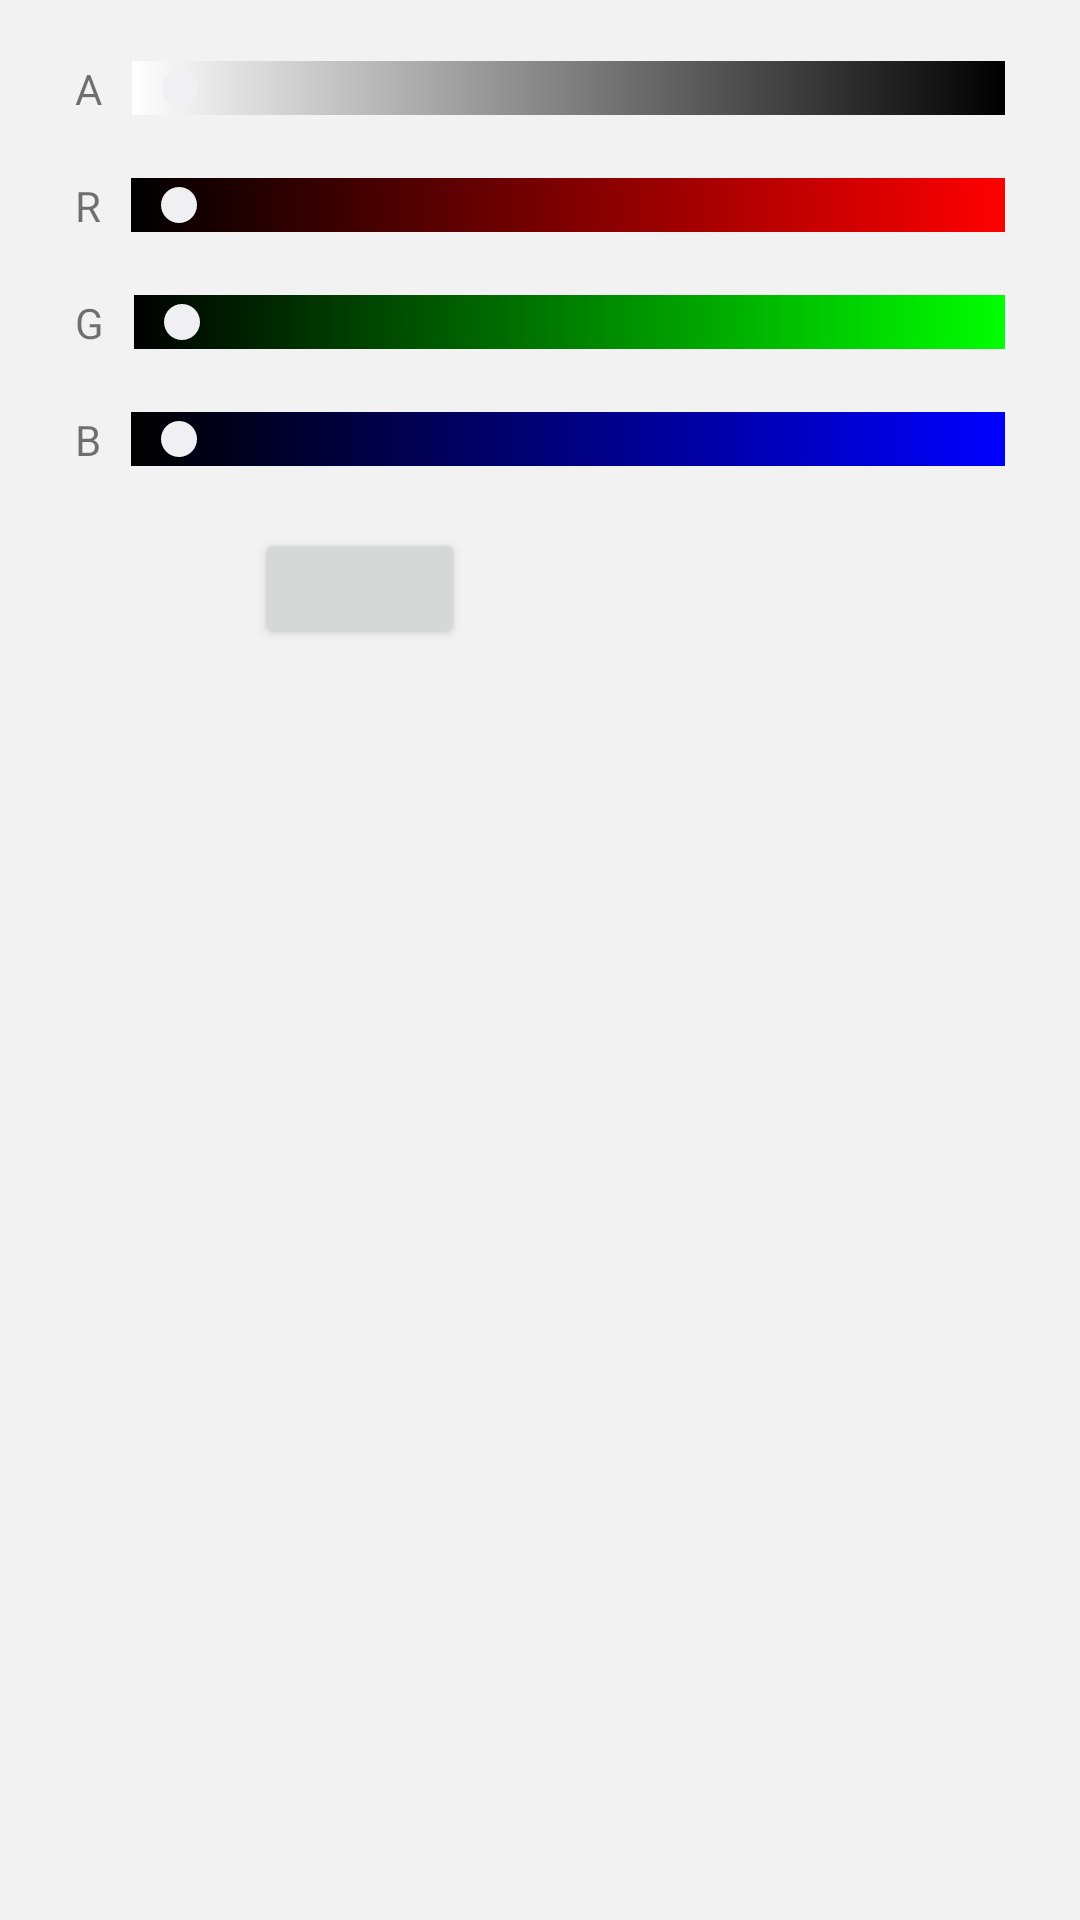

Write the Android layout XML for this screen, with the resource values it uses.
<!-- AndroidManifest.xml: application theme AppTheme -->
<!-- res/layout/kr_color_picker.xml -->
<?xml version="1.0" encoding="utf-8"?>
<LinearLayout xmlns:android="http://schemas.android.com/apk/res/android"
    android:orientation="vertical"
    android:background="@android:color/transparent"
    android:fitsSystemWindows="true"
    android:longClickable="true"
    android:layout_width="match_parent"
    android:layout_height="wrap_content">
    <LinearLayout
        android:orientation="vertical"
        android:layout_width="match_parent"
        android:layout_height="wrap_content"
        android:layout_marginLeft="25dp"
        android:layout_marginRight="25dp">
        <LinearLayout
            android:layout_width="match_parent"
            android:layout_height="wrap_content"
            android:layout_marginTop="20dp">
            <TextView
                android:layout_gravity="center_vertical"
                android:layout_width="wrap_content"
                android:layout_height="wrap_content"
                android:text="A"/>
            <SeekBar
                android:layout_gravity="center_vertical"
                android:id="@+id/color_alpha"
                android:background="@drawable/alpha_gradient"
                android:layout_width="match_parent"
                android:layout_height="wrap_content"
                android:layout_marginLeft="10dp"
                android:max="255"
                android:progressDrawable="@android:color/transparent"
                android:layout_weight="1"/>
        </LinearLayout>
        <LinearLayout
            android:layout_width="match_parent"
            android:layout_height="wrap_content"
            android:layout_marginTop="20dp">
            <TextView
                android:layout_gravity="center_vertical"
                android:layout_width="wrap_content"
                android:layout_height="wrap_content"
                android:text="R"/>
            <SeekBar
                android:layout_gravity="center_vertical"
                android:id="@+id/color_red"
                android:background="@drawable/red_gradient"
                android:layout_width="match_parent"
                android:layout_height="wrap_content"
                android:layout_marginLeft="10dp"
                android:max="255"
                android:progressDrawable="@android:color/transparent"
                android:layout_weight="1"/>
        </LinearLayout>
        <LinearLayout
            android:layout_width="match_parent"
            android:layout_height="wrap_content"
            android:layout_marginTop="20dp">
            <TextView
                android:layout_gravity="center_vertical"
                android:layout_width="wrap_content"
                android:layout_height="wrap_content"
                android:text="G"/>
            <SeekBar
                android:layout_gravity="center_vertical"
                android:id="@+id/color_green"
                android:background="@drawable/green_gradient"
                android:layout_width="match_parent"
                android:layout_height="wrap_content"
                android:layout_marginLeft="10dp"
                android:max="255"
                android:progressDrawable="@android:color/transparent"
                android:layout_weight="1"/>
        </LinearLayout>
        <LinearLayout
            android:layout_width="match_parent"
            android:layout_height="wrap_content"
            android:layout_marginTop="20dp">
            <TextView
                android:layout_gravity="center_vertical"
                android:layout_width="wrap_content"
                android:layout_height="wrap_content"
                android:text="B"/>
            <SeekBar
                android:layout_gravity="center_vertical"
                android:id="@+id/color_blue"
                android:background="@drawable/blue_gradient"
                android:layout_width="match_parent"
                android:layout_height="wrap_content"
                android:layout_marginLeft="10dp"
                android:max="255"
                android:progressDrawable="@android:color/transparent"
                android:layout_weight="1"/>
        </LinearLayout>
        <LinearLayout
            android:gravity="center"
            android:layout_width="match_parent"
            android:layout_height="wrap_content"
            android:layout_marginTop="20dp">
            <Button
                android:layout_gravity="center_vertical"
                android:id="@+id/color_preview"
                android:layout_width="70dp"
                android:layout_height="40dp"/>
            <TextView
                android:textSize="14dp"
                android:layout_gravity="center_vertical"
                android:id="@+id/color_preview_text"
                android:layout_width="100dp"
                android:layout_height="wrap_content"
                android:layout_marginStart="20dp"/>
        </LinearLayout>
    </LinearLayout>
</LinearLayout>
<!-- resources referenced by this layout -->
<resources>
  <style name="Base.Theme.AppCompat.Light" parent="@style/Base.V21.Theme.AppCompat.Light">
      </style>
  <color name="window_bg_light">#f2f2f2</color>
  <color name="status_bg_light">@android:color/white</color>
  <color name="cardBgLight">#ffffff</color>
  <color name="colorAccent">@android:color/background_floating_device_default_light</color>
  <color name="colorPrimary">@android:color/background_floating_device_default_light</color>
  <color name="colorPrimaryDark">@android:color/background_floating_material_dark</color>
  <style name="Widget.AppCompat.SeekBar" parent="@style/Base.Widget.AppCompat.SeekBar">
      </style>
  <style name="Base.Widget.AppCompat.SeekBar" parent="@android:style/Widget.Material.SeekBar">
      </style>
  <style name="Platform.AppCompat.Light" parent="@style/Platform.V21.AppCompat.Light">
      </style>
  <style name="Widget.AppCompat.TextView" parent="@style/Base.Widget.AppCompat.TextView">
      </style>
  <dimen name="abc_action_bar_default_height_material">56dp</dimen>
  <style name="Widget.AppCompat.ActionMode" parent="@style/Base.Widget.AppCompat.ActionMode">
      </style>
  <style name="AlertDialog.AppCompat.Light" parent="@style/Base.AlertDialog.AppCompat.Light">
      </style>
  <style name="Widget.AppCompat.ButtonBar" parent="@style/Base.Widget.AppCompat.ButtonBar">
      </style>
  <style name="Widget.AppCompat.Button" parent="@style/Base.Widget.AppCompat.Button">
      </style>
  <style name="Widget.AppCompat.Button.Small" parent="@style/Base.Widget.AppCompat.Button.Small">
      </style>
  <color name="accent_material_light">@color/material_deep_teal_500</color>
  <color name="background_floating_material_light">@android:color/white</color>
  <color name="button_material_light">#d6d7d7</color>
  <color name="ripple_material_light">#1f000000</color>
  <color name="error_color_material_light">#ff5722</color>
  <color name="primary_material_light">@color/material_grey_100</color>
  <color name="primary_dark_material_light">@color/material_grey_600</color>
  <dimen name="abc_dialog_corner_radius_material">2dp</dimen>
  <dimen name="abc_dialog_padding_material">24dp</dimen>
  <style name="ThemeOverlay.AppCompat.Dialog" parent="@style/Base.ThemeOverlay.AppCompat.Dialog">
      </style>
  <style name="Widget.AppCompat.EditText" parent="@style/Base.Widget.AppCompat.EditText">
      </style>
  <style name="Widget.AppCompat.ImageButton" parent="@style/Base.Widget.AppCompat.ImageButton">
      </style>
  <style name="Widget.AppCompat.ListMenuView" parent="@style/Base.Widget.AppCompat.ListMenuView">
      </style>
  <dimen name="abc_list_item_height_material">64dp</dimen>
  <dimen name="abc_list_item_height_large_material">80dp</dimen>
  <dimen name="abc_list_item_height_small_material">48dp</dimen>
  <dimen name="abc_list_item_padding_horizontal_material">@dimen/abc_action_bar_content_inset_material</dimen>
  <style name="Theme.AppCompat.CompactMenu" parent="@style/Base.Theme.AppCompat.CompactMenu">
      </style>
  <dimen name="abc_panel_menu_list_width">296dp</dimen>
  <style name="Widget.AppCompat.RatingBar" parent="@style/Base.Widget.AppCompat.RatingBar">
      </style>
  <style name="Widget.AppCompat.Light.SearchView" parent="@style/Widget.AppCompat.SearchView">
      </style>
  <style name="Widget.AppCompat.Spinner" parent="@style/Base.Widget.AppCompat.Spinner">
      </style>
  <style name="Widget.AppCompat.Toolbar" parent="@style/Base.Widget.AppCompat.Toolbar">
      </style>
  <color name="foreground_material_dark">@android:color/white</color>
  <style name="Base.ThemeOverlay.AppCompat" parent="@style/Platform.ThemeOverlay.AppCompat">
      </style>
  <string name="abc_capital_on">ON</string>
  <string name="abc_capital_off">OFF</string>
  <dimen name="abc_switch_padding">0px</dimen>
  <style name="Base.Widget.AppCompat.TextView" parent="@android:style/Widget.Material.TextView">
      </style>
  <style name="Widget.AppCompat.ActionButton" parent="@style/Base.Widget.AppCompat.ActionButton">
      </style>
</resources>
